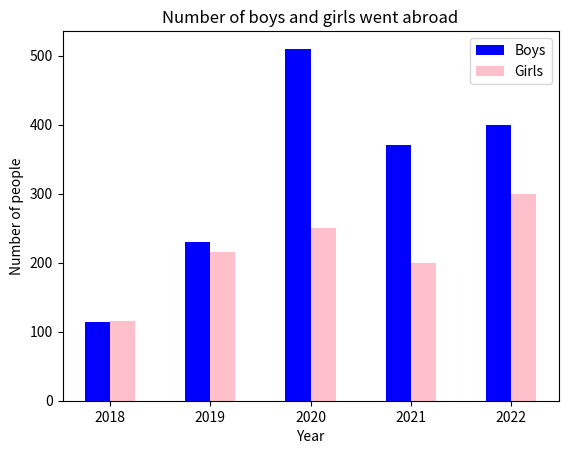

Source code (Python):
import matplotlib.pyplot as plt
import numpy as np


boys = [114, 230, 510, 370, 400]
girls = [115, 215, 250, 200, 300]

n = 5
r = np.arange(n)
width = 0.25


plt.bar(r, boys, color='blue',        width=width,        label='Boys')
plt.bar(r + width, girls, color='pink',
        width=width,        label='Girls')

plt.xlabel("Year")
plt.ylabel("Number of people")
plt.title("Number of boys and girls went abroad")

plt.xticks(r + width/2, ['2018', '2019', '2020', '2021', '2022'])
plt.legend()

plt.show()
